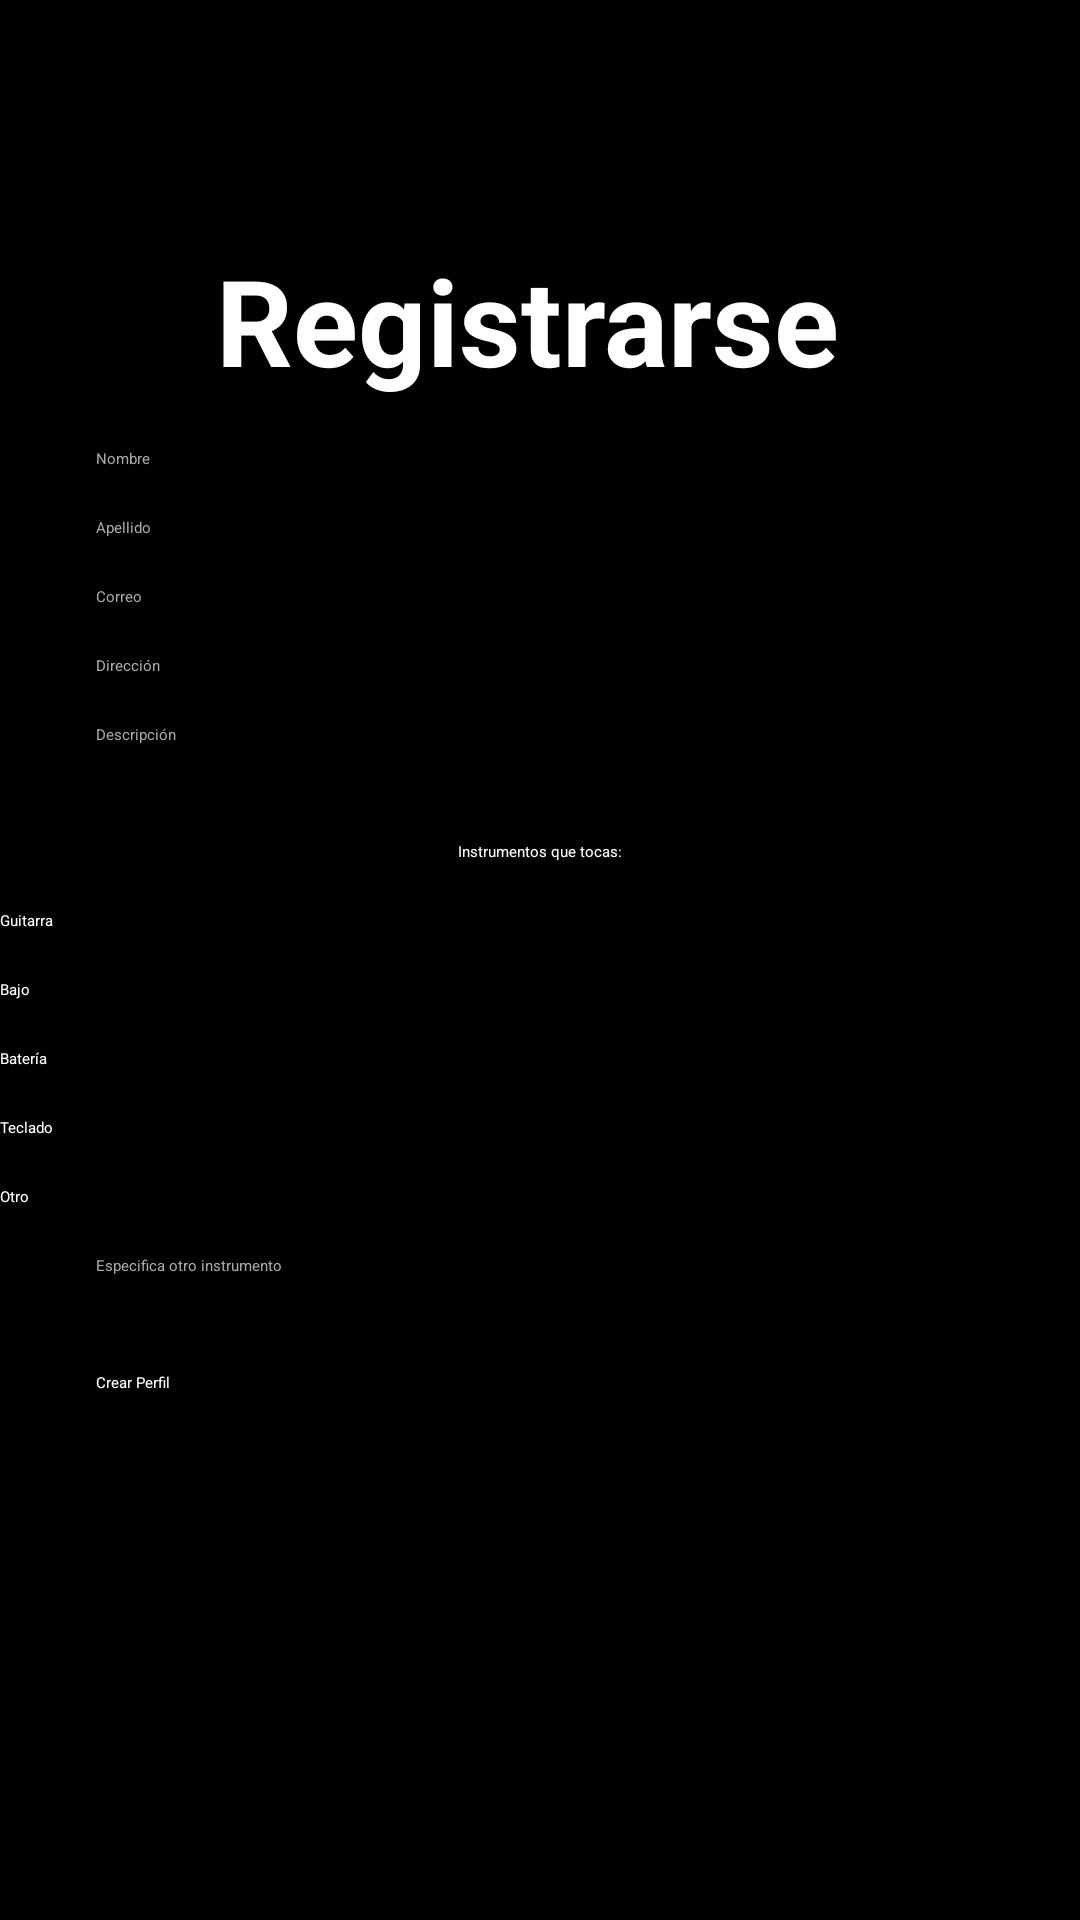

This screen was rendered from an Android layout file. Write that file and the resources it references.
<!-- AndroidManifest.xml: application theme Theme.MyApplication -->
<!-- res/layout/activity_registro.xml -->
<?xml version="1.0" encoding="utf-8"?>
<androidx.constraintlayout.widget.ConstraintLayout xmlns:android="http://schemas.android.com/apk/res/android"
    xmlns:app="http://schemas.android.com/apk/res-auto"
    xmlns:tools="http://schemas.android.com/tools"
    android:id="@+id/constraintLayout"
    android:layout_width="match_parent"
    android:layout_height="match_parent"
    android:background="@android:color/black"
    tools:context=".RegistroActivity">

    

    
    <TextView
        android:id="@+id/tvAppTitle"
        android:layout_width="wrap_content"
        android:layout_height="wrap_content"
        android:layout_marginTop="80dp"
        android:text="Registrarse"
        android:textColor="@android:color/white"
        android:textSize="40sp"
        android:textStyle="bold"
        app:layout_constraintBottom_toTopOf="@id/etNombre"
        app:layout_constraintEnd_toEndOf="parent"
        app:layout_constraintHorizontal_bias="0.473"
        app:layout_constraintStart_toStartOf="parent"
        app:layout_constraintTop_toTopOf="parent" />

    <EditText
        android:id="@+id/etNombre"
        android:layout_width="0dp"
        android:layout_height="wrap_content"
        android:hint="Nombre"
        android:inputType="textPersonName"
        android:backgroundTint="@android:color/white"
        android:textColor="@android:color/white"
        android:textColorHint="@android:color/darker_gray"
        app:layout_constraintTop_toBottomOf="@id/tvAppTitle"
        app:layout_constraintStart_toStartOf="parent"
        app:layout_constraintEnd_toEndOf="parent"
        android:layout_marginStart="32dp"
        android:layout_marginEnd="32dp"
        android:layout_marginTop="16dp"/>

    
    <EditText
        android:id="@+id/etApellido"
        android:layout_width="0dp"
        android:layout_height="wrap_content"
        android:hint="Apellido"
        android:inputType="textPersonName"
        android:backgroundTint="@android:color/white"
        android:textColor="@android:color/white"
        android:textColorHint="@android:color/darker_gray"
        app:layout_constraintTop_toBottomOf="@id/etNombre"
        app:layout_constraintStart_toStartOf="parent"
        app:layout_constraintEnd_toEndOf="parent"
        android:layout_marginStart="32dp"
        android:layout_marginEnd="32dp"
        android:layout_marginTop="16dp"/>

    
    <EditText
        android:id="@+id/etEmail"
        android:layout_width="0dp"
        android:layout_height="wrap_content"
        android:hint="Correo"
        android:inputType="textEmailAddress"
        android:backgroundTint="@android:color/white"
        android:textColor="@android:color/white"
        android:textColorHint="@android:color/darker_gray"
        app:layout_constraintTop_toBottomOf="@id/etApellido"
        app:layout_constraintStart_toStartOf="parent"
        app:layout_constraintEnd_toEndOf="parent"
        android:layout_marginStart="32dp"
        android:layout_marginEnd="32dp"
        android:layout_marginTop="16dp"/>


    <EditText
        android:id="@+id/etDireccion"
        android:layout_width="0dp"
        android:layout_height="wrap_content"
        android:hint="Dirección"
        android:inputType="text"
        android:backgroundTint="@android:color/white"
        android:textColor="@android:color/white"
        android:textColorHint="@android:color/darker_gray"
        app:layout_constraintTop_toBottomOf="@id/etEmail"
        app:layout_constraintStart_toStartOf="parent"
        app:layout_constraintEnd_toEndOf="parent"
        android:layout_marginStart="32dp"
        android:layout_marginEnd="32dp"
        android:layout_marginTop="16dp"/>

    <EditText
        android:id="@+id/etDescripcion"
        android:layout_width="0dp"
        android:layout_height="wrap_content"
        android:hint="Descripción"
        android:inputType="textMultiLine"
        android:backgroundTint="@android:color/white"
        android:textColor="@android:color/white"
        android:textColorHint="@android:color/darker_gray"
        app:layout_constraintTop_toBottomOf="@id/etDireccion"
        app:layout_constraintStart_toStartOf="parent"
        app:layout_constraintEnd_toEndOf="parent"
        android:layout_marginStart="32dp"
        android:layout_marginEnd="32dp"
        android:layout_marginTop="16dp"/>

    
    <TextView
        android:id="@+id/tvInstrumentos"
        android:layout_width="wrap_content"
        android:layout_height="wrap_content"
        android:text="Instrumentos que tocas:"
        android:textColor="@android:color/white"
        app:layout_constraintTop_toBottomOf="@id/etDescripcion"
        app:layout_constraintStart_toStartOf="parent"
        app:layout_constraintEnd_toEndOf="parent"
        android:layout_marginTop="32dp"/>

    
    <CheckBox
        android:id="@+id/checkboxGuitarra"
        android:layout_width="wrap_content"
        android:layout_height="wrap_content"
        android:text="Guitarra"
        android:textColor="@android:color/white"
        app:layout_constraintTop_toBottomOf="@id/tvInstrumentos"
        app:layout_constraintStart_toStartOf="parent"
        android:layout_marginTop="16dp"/>

    
    <CheckBox
        android:id="@+id/checkboxBajo"
        android:layout_width="wrap_content"
        android:layout_height="wrap_content"
        android:text="Bajo"
        android:textColor="@android:color/white"
        app:layout_constraintTop_toBottomOf="@id/checkboxGuitarra"
        app:layout_constraintStart_toStartOf="parent"
        android:layout_marginTop="16dp"/>

    
    <CheckBox
        android:id="@+id/checkboxBateria"
        android:layout_width="wrap_content"
        android:layout_height="wrap_content"
        android:text="Batería"
        android:textColor="@android:color/white"
        app:layout_constraintTop_toBottomOf="@id/checkboxBajo"
        app:layout_constraintStart_toStartOf="parent"
        android:layout_marginTop="16dp"/>

    
    <CheckBox
        android:id="@+id/checkboxTeclado"
        android:layout_width="wrap_content"
        android:layout_height="wrap_content"
        android:text="Teclado"
        android:textColor="@android:color/white"
        app:layout_constraintTop_toBottomOf="@id/checkboxBateria"
        app:layout_constraintStart_toStartOf="parent"
        android:layout_marginTop="16dp"/>

    
    <CheckBox
        android:id="@+id/checkboxOtro"
        android:layout_width="wrap_content"
        android:layout_height="wrap_content"
        android:text="Otro"
        android:textColor="@android:color/white"
        app:layout_constraintTop_toBottomOf="@id/checkboxTeclado"
        app:layout_constraintStart_toStartOf="parent"
        android:layout_marginTop="16dp"/>

    
    <EditText
        android:id="@+id/etOtroInstrumento"
        android:layout_width="0dp"
        android:layout_height="wrap_content"
        android:hint="Especifica otro instrumento"
        android:backgroundTint="@android:color/white"
        android:textColor="@android:color/white"
        android:textColorHint="@android:color/darker_gray"
        app:layout_constraintTop_toBottomOf="@id/checkboxOtro"
        app:layout_constraintStart_toStartOf="parent"
        app:layout_constraintEnd_toEndOf="parent"
        android:layout_marginStart="32dp"
        android:layout_marginEnd="32dp"
        android:layout_marginTop="16dp"/>

    
    <Button
        android:id="@+id/btnRegistrarse"
        android:layout_width="0dp"
        android:layout_height="wrap_content"
        android:text="Crear Perfil"
        android:backgroundTint="@android:color/holo_red_dark"
        android:textColor="@android:color/white"
        app:layout_constraintTop_toBottomOf="@id/etOtroInstrumento"
        app:layout_constraintStart_toStartOf="parent"
        app:layout_constraintEnd_toEndOf="parent"
        android:layout_marginStart="32dp"
        android:layout_marginEnd="32dp"
        android:layout_marginTop="32dp"/>

</androidx.constraintlayout.widget.ConstraintLayout>
<!-- resources referenced by this layout -->
<resources>

</resources>
